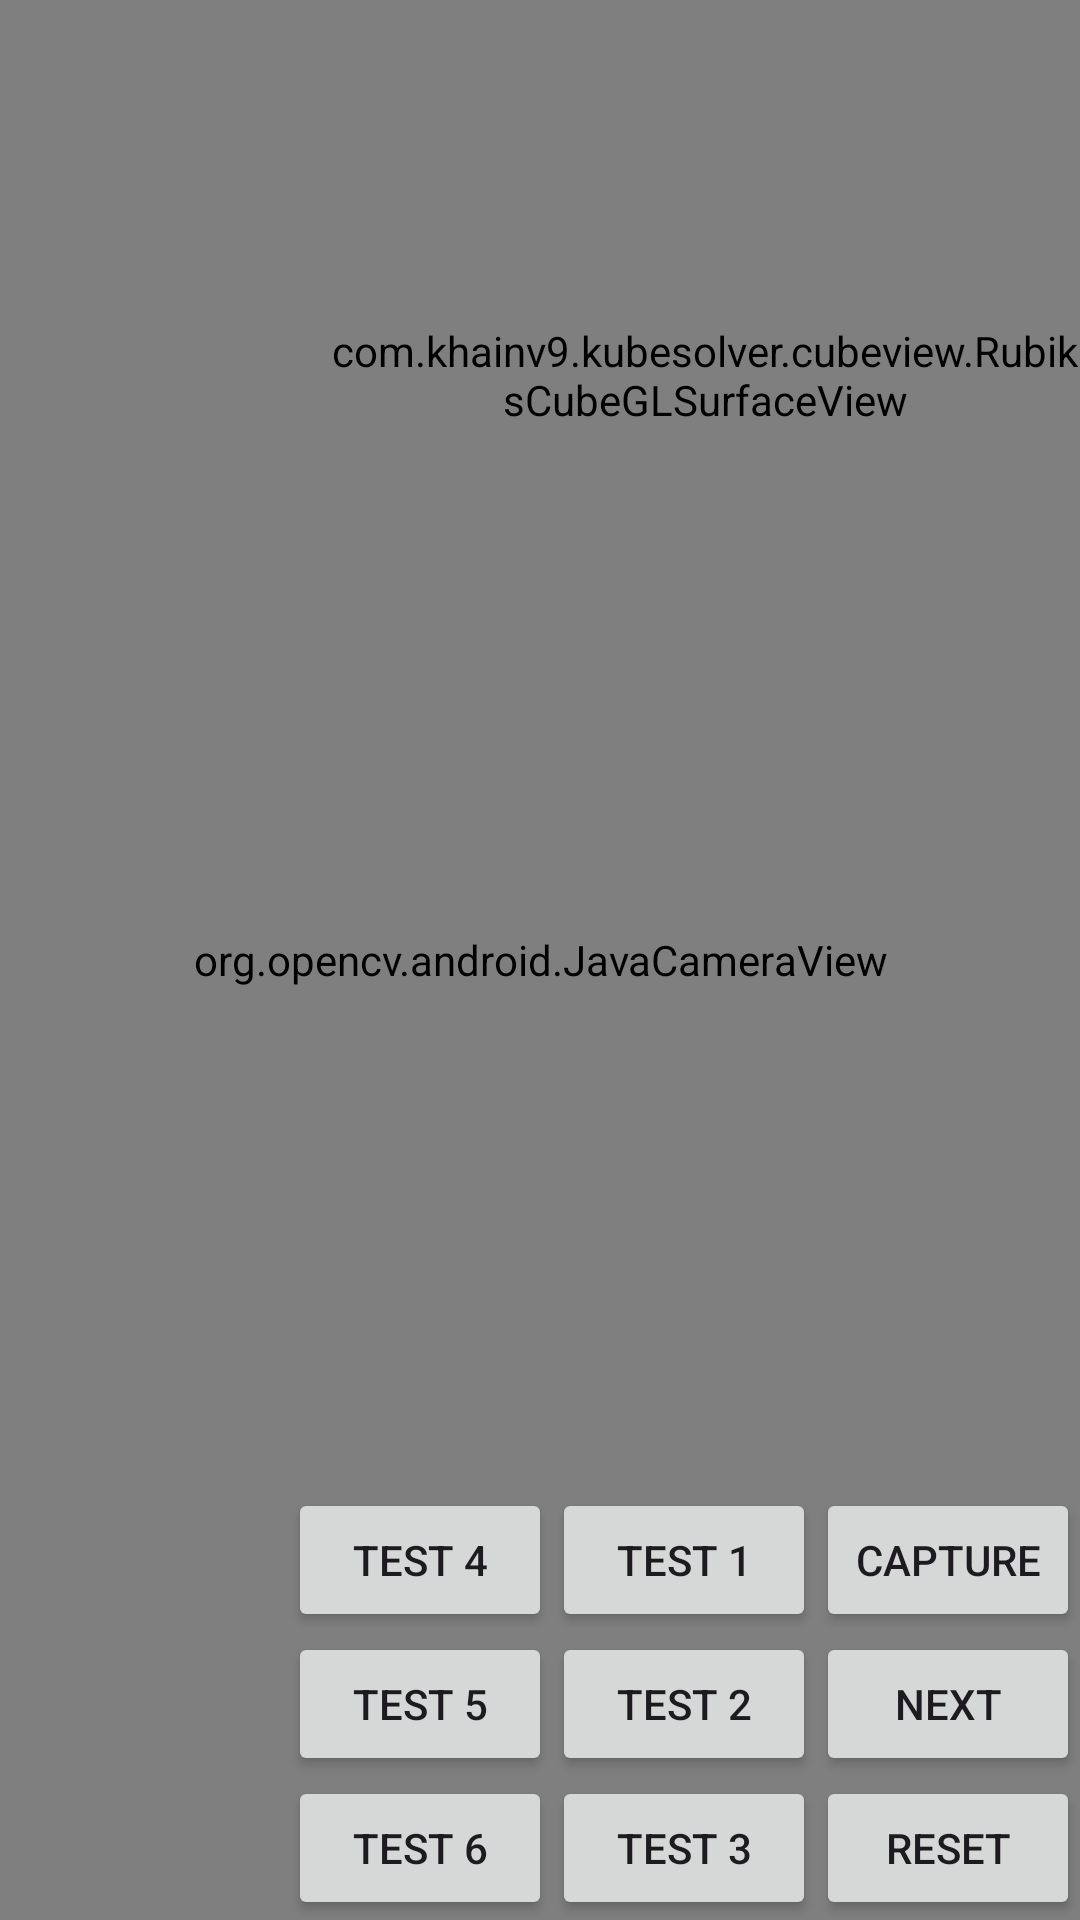

Produce the Android XML layout that renders to this screen, including the resource entries it uses.
<!-- AndroidManifest.xml: activity theme Theme.KubeSolver -->
<!-- res/layout/activity_camera.xml -->
<?xml version="1.0" encoding="utf-8"?>
<RelativeLayout xmlns:android="http://schemas.android.com/apk/res/android"
    android:layout_width="match_parent"
    android:layout_height="match_parent">



    <org.opencv.android.JavaCameraView
        android:id="@+id/camera_view"
        android:layout_width="match_parent"
        android:layout_height="match_parent"
        android:layout_alignParentTop="true"
        android:layout_alignParentStart="true" />
    <com.khainv9.kubesolver.cubeview.RubiksCubeGLSurfaceView
        android:id="@+id/cube_view"
        android:layout_width="250dp"
        android:layout_height="250dp"
        android:layout_alignParentTop="true"
        android:layout_alignParentEnd="true" />

    <LinearLayout
        android:id="@+id/ll_control"
        android:layout_width="wrap_content"
        android:layout_height="wrap_content"
        android:orientation="vertical"
        android:layout_alignParentRight="true"
        android:layout_alignParentBottom="true"
        >
        <TextView
            android:id="@+id/tv_Instruction"
            android:layout_width="wrap_content"
            android:layout_height="wrap_content" />
        <Button
            android:id="@+id/bt_Capture"
            android:layout_width="wrap_content"
            android:layout_height="wrap_content"
            android:text="Capture"
            />
        <Button
            android:id="@+id/bt_Next"
            android:layout_width="wrap_content"
            android:layout_height="wrap_content"
            android:text="Next"
            />
        <Button
            android:id="@+id/bt_Reset"
            android:layout_width="wrap_content"
            android:layout_height="wrap_content"
            android:text="Reset"
            />
    </LinearLayout>
    <LinearLayout
        android:id="@+id/ll_control2"
        android:layout_width="wrap_content"
        android:layout_height="wrap_content"
        android:layout_toLeftOf="@+id/ll_control"
        android:orientation="vertical"
        android:layout_alignParentBottom="true"
        >
        <Button
            android:layout_width="wrap_content"
            android:layout_height="wrap_content"
            android:text="Test 1"
            android:id="@+id/bt_Test"
            />
        <Button
            android:layout_width="wrap_content"
            android:layout_height="wrap_content"
            android:text="Test 2"
            android:id="@+id/bt_Test2"
            />
        <Button
            android:layout_width="wrap_content"
            android:layout_height="wrap_content"
            android:text="Test 3"
            android:id="@+id/bt_Test3"
            />

    </LinearLayout>
    <LinearLayout
        android:layout_width="wrap_content"
        android:layout_height="wrap_content"
        android:layout_toLeftOf="@+id/ll_control2"
        android:orientation="vertical"
        android:layout_alignParentBottom="true"
        >
        <Button
            android:layout_width="wrap_content"
            android:layout_height="wrap_content"
            android:text="Test 4"
            android:id="@+id/bt_Test4"
            />
        <Button
            android:layout_width="wrap_content"
            android:layout_height="wrap_content"
            android:text="Test 5"
            android:id="@+id/bt_Test5"
            />
        <Button
            android:layout_width="wrap_content"
            android:layout_height="wrap_content"
            android:text="Test 6"
            android:id="@+id/bt_Test6"
            />

    </LinearLayout>
</RelativeLayout>
<!-- resources referenced by this layout -->
<resources>
  <style name="Theme.KubeSolver" parent="Theme.MaterialComponents.DayNight.NoActionBar">
          
          <item name="colorPrimary">@color/colorPrimary</item>
          <item name="colorPrimaryVariant">@color/colorPrimaryDark</item>
          <item name="colorOnPrimary">@color/white</item>
          
          <item name="colorSecondary">@color/colorAccent</item>
          <item name="colorSecondaryVariant">@color/teal_700</item>
          <item name="colorOnSecondary">@color/black</item>
          
          <item name="android:statusBarColor">@color/colorPrimaryDark</item>
          
          <item name="android:windowTranslucentStatus">false</item>
          
      </style>
  <color name="colorPrimary">#FF2196F3</color>
  <color name="colorPrimaryDark">#FF1976D2</color>
  <color name="white">#FFFFFFFF</color>
  <color name="colorAccent">#FF03DAC5</color>
  <color name="teal_700">#FF018786</color>
  <color name="black">#FF000000</color>
</resources>
